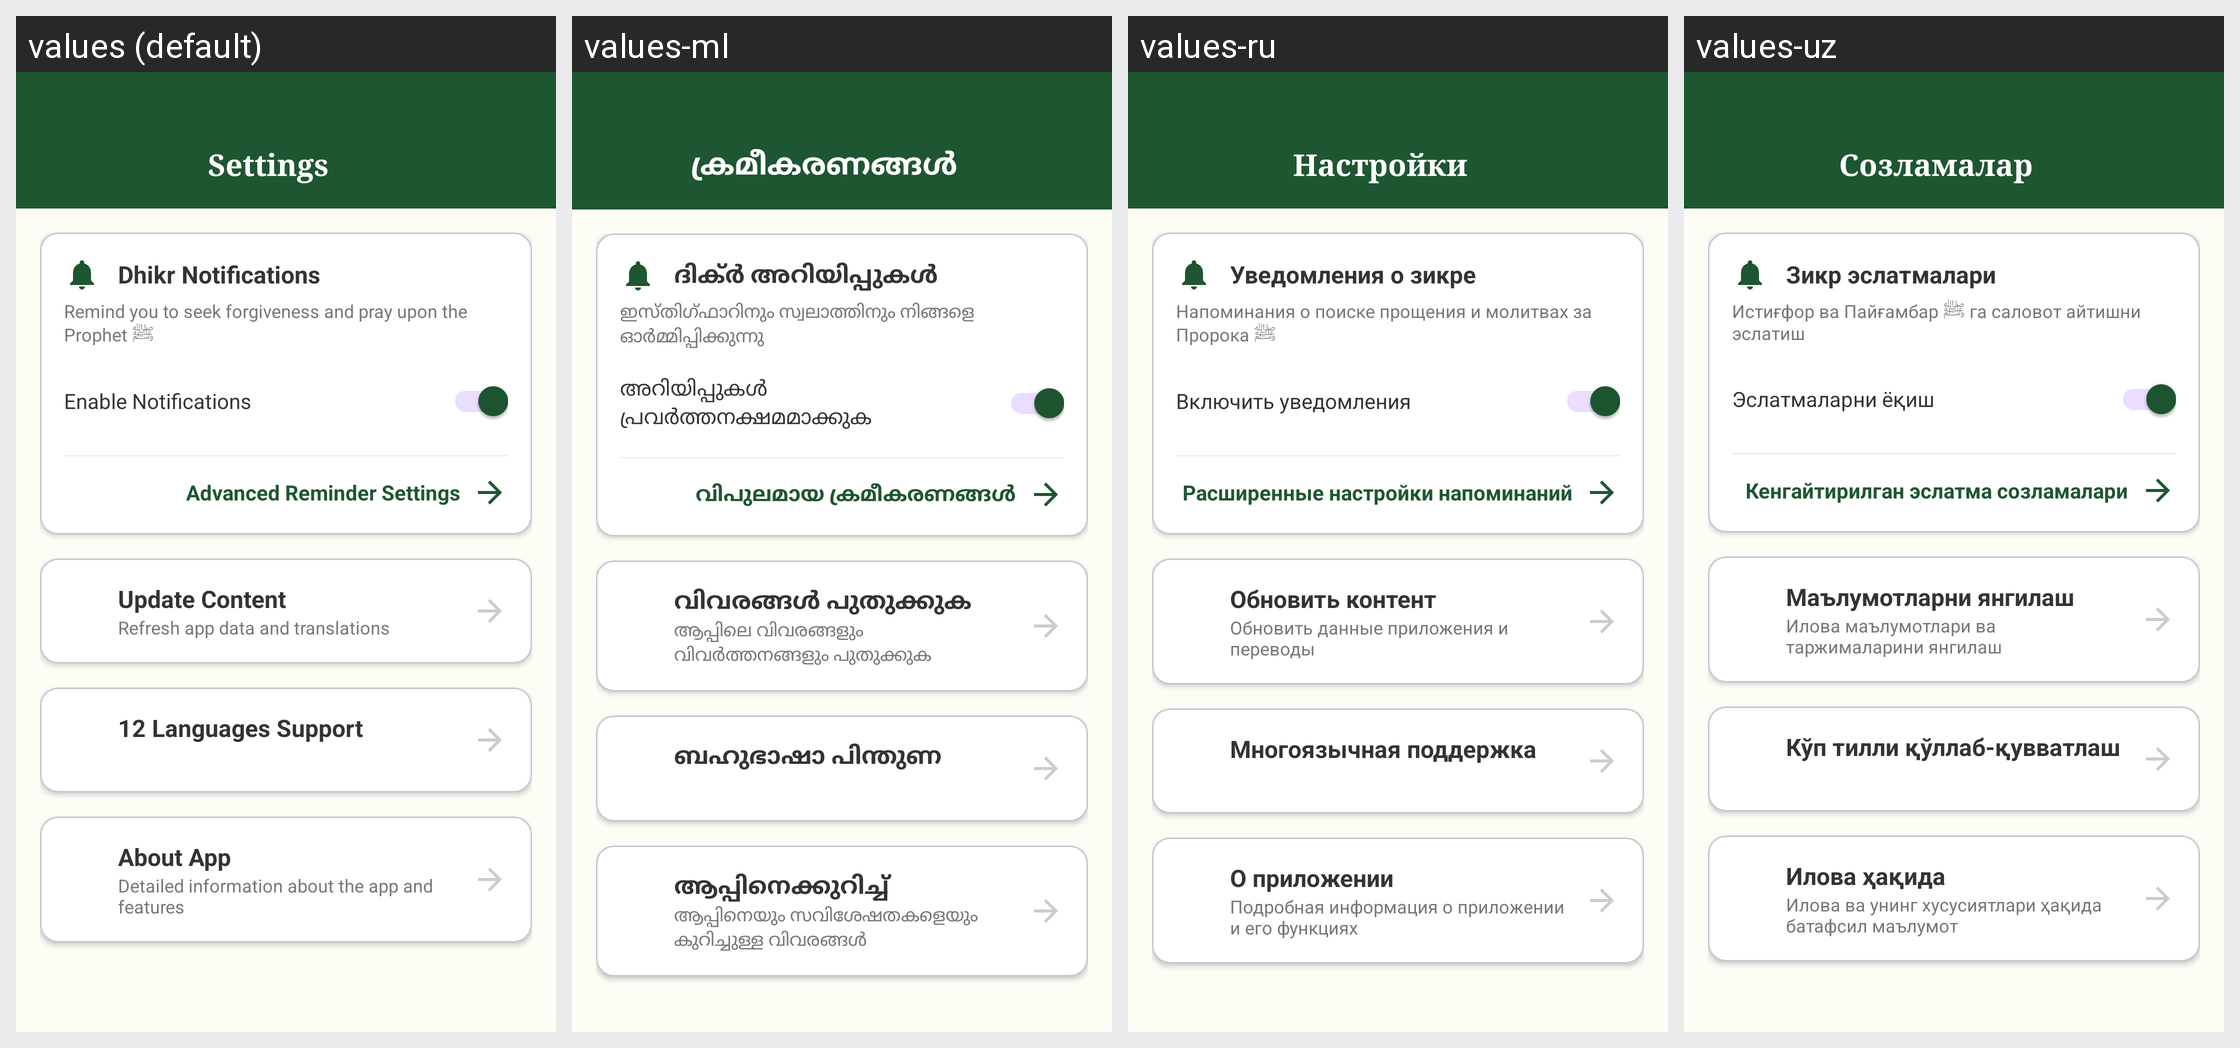

The Android screen above is rendered under several locales of the same app. Produce the string resources it draws, with the default and per-locale values.
Android screen res/layout/activity_settings.xml rendered under 4 locales, left to right: values (default), values-ml, values-ru, values-uz. Device: Nexus 5 (rendered at 1080×1920; each locale shown at half size, 540×960, under a caption strip naming it); theme Theme.Awrad.
Other locales in the repository, not shown: values-ar, values-bn, values-fa, values-fr, values-hi, values-in, values-tr, values-ur.
Strings drawn on this screen, with the default value and each locale's value (text and hints the layout hard-codes, and strings that could not be matched under every locale, appear in the picture but are not listed):

settings
  values: Settings
  values-ml: ക്രമീകരണങ്ങൾ
  values-ru: Настройки
  values-uz: Созламалар

notification_title
  values: Dhikr Notifications
  values-ml: ദിക്ർ അറിയിപ്പുകൾ
  values-ru: Уведомления о зикре
  values-uz: Зикр эслатмалари

notification_desc
  values: Remind you to seek forgiveness and pray upon the Prophet ﷺ
  values-ml: ഇസ്തിഗ്ഫാറിനും സ്വലാത്തിനും നിങ്ങളെ ഓർമ്മിപ്പിക്കുന്നു
  values-ru: Напоминания о поиске прощения и молитвах за Пророка ﷺ
  values-uz: Истиғфор ва Пайғамбар ﷺ га саловот айтишни эслатиш

enable_notifications
  values: Enable Notifications
  values-ml: അറിയിപ്പുകൾ പ്രവർത്തനക്ഷമമാക്കുക
  values-ru: Включить уведомления
  values-uz: Эслатмаларни ёқиш

advanced_settings
  values: Advanced Reminder Settings
  values-ml: വിപുലമായ ക്രമീകരണങ്ങൾ
  values-ru: Расширенные настройки напоминаний
  values-uz: Кенгайтирилган эслатма созламалари

settings_update_content
  values: Update Content
  values-ml: വിവരങ്ങൾ പുതുക്കുക
  values-ru: Обновить контент
  values-uz: Маълумотларни янгилаш

settings_update_desc
  values: Refresh app data and translations
  values-ml: ആപ്പിലെ വിവരങ്ങളും വിവർത്തനങ്ങളും പുതുക്കുക
  values-ru: Обновить данные приложения и переводы
  values-uz: Илова маълумотлари ва таржималарини янгилаш

feature_multilingual
  values: 12 Languages Support
  values-ml: ബഹുഭാഷാ പിന്തുണ
  values-ru: Многоязычная поддержка
  values-uz: Кўп тилли қўллаб-қувватлаш

about_app
  values: About App
  values-ml: ആപ്പിനെക്കുറിച്ച്
  values-ru: О приложении
  values-uz: Илова ҳақида

about_desc
  values: Detailed information about the app and features
  values-ml: ആപ്പിനെയും സവിശേഷതകളെയും കുറിച്ചുള്ള വിവരങ്ങൾ
  values-ru: Подробная информация о приложении и его функциях
  values-uz: Илова ва унинг хусусиятлари ҳақида батафсил маълумот
